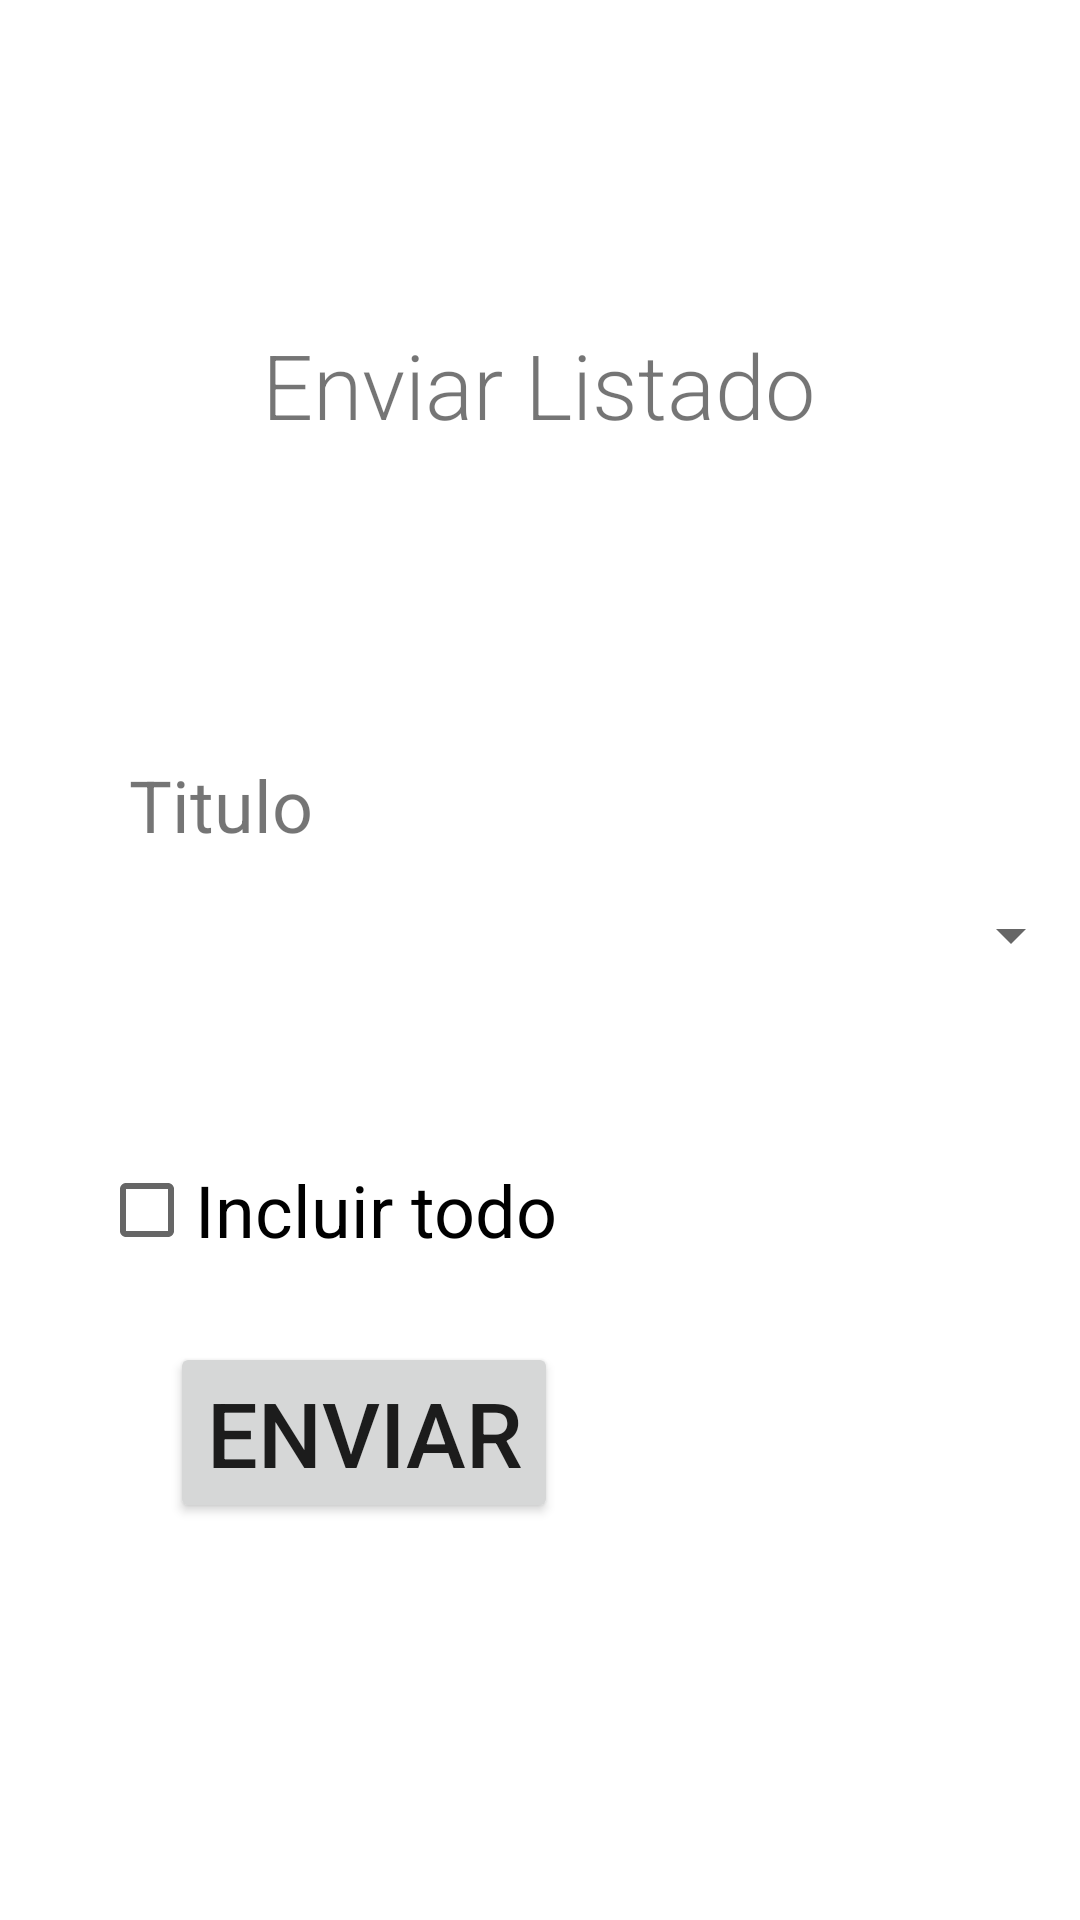

Produce the Android XML layout that renders to this screen, including the resource entries it uses.
<!-- AndroidManifest.xml: application theme Theme.PM1EX2 -->
<!-- res/layout/fragment_dashboard.xml -->
<?xml version="1.0" encoding="utf-8"?>
<androidx.constraintlayout.widget.ConstraintLayout xmlns:android="http://schemas.android.com/apk/res/android"
    xmlns:app="http://schemas.android.com/apk/res-auto"
    xmlns:tools="http://schemas.android.com/tools"
    android:layout_width="match_parent"
    android:layout_height="match_parent"
    tools:context=".ui.dashboard.DashboardFragment">

    <TextView
        android:id="@+id/textView"
        android:layout_width="wrap_content"
        android:layout_height="wrap_content"
        android:layout_marginTop="108dp"
        android:layout_marginBottom="1dp"
        android:fontFamily="sans-serif-light"
        android:text="Enviar Listado"
        android:textSize="30sp"
        app:layout_constraintBottom_toTopOf="@+id/dropSelect"
        app:layout_constraintEnd_toEndOf="parent"
        app:layout_constraintHorizontal_bias="0.498"
        app:layout_constraintStart_toStartOf="parent"
        app:layout_constraintTop_toTopOf="parent" />

    <Spinner
        android:id="@+id/dropSelect"
        android:layout_width="361dp"
        android:layout_height="39dp"
        android:layout_marginStart="32dp"
        android:layout_marginTop="144dp"
        android:layout_marginEnd="32dp"
        app:layout_constraintEnd_toEndOf="parent"
        app:layout_constraintStart_toStartOf="parent"
        app:layout_constraintTop_toBottomOf="@+id/textView" />

    <CheckBox
        android:id="@+id/ckAll"
        android:layout_width="wrap_content"
        android:layout_height="wrap_content"
        android:layout_marginStart="157dp"
        android:layout_marginTop="48dp"
        android:layout_marginEnd="174dp"
        android:text="Incluir todo"
        android:textSize="24sp"
        app:layout_constraintEnd_toEndOf="parent"
        app:layout_constraintHorizontal_bias="1.0"
        app:layout_constraintStart_toStartOf="parent"
        app:layout_constraintTop_toBottomOf="@+id/dropSelect" />

    <Button
        android:id="@+id/btnSend"
        android:layout_width="wrap_content"
        android:layout_height="wrap_content"
        android:layout_marginStart="155dp"
        android:layout_marginTop="20dp"
        android:layout_marginEnd="174dp"
        android:text="Enviar"
        android:textSize="30sp"
        app:layout_constraintEnd_toEndOf="parent"
        app:layout_constraintHorizontal_bias="1.0"
        app:layout_constraintStart_toStartOf="parent"
        app:layout_constraintTop_toBottomOf="@+id/ckAll" />

    <TextView
        android:id="@+id/textView2"
        android:layout_width="wrap_content"
        android:layout_height="wrap_content"
        android:layout_marginBottom="8dp"
        android:text="Titulo"
        android:textSize="24sp"
        app:layout_constraintBottom_toTopOf="@+id/dropSelect"
        app:layout_constraintEnd_toEndOf="parent"
        app:layout_constraintHorizontal_bias="0.144"
        app:layout_constraintStart_toStartOf="parent" />
</androidx.constraintlayout.widget.ConstraintLayout>
<!-- resources referenced by this layout -->
<resources>
  <style name="Theme.PM1EX2" parent="Theme.MaterialComponents.DayNight.DarkActionBar">
          
          <item name="colorPrimary">@color/purple_500</item>
          <item name="colorPrimaryVariant">@color/purple_700</item>
          <item name="colorOnPrimary">@color/white</item>
          
          <item name="colorSecondary">@color/teal_200</item>
          <item name="colorSecondaryVariant">@color/teal_700</item>
          <item name="colorOnSecondary">@color/black</item>
          
          <item name="android:statusBarColor" tools:targetApi="l">?attr/colorPrimaryVariant</item>
          
      </style>
  <!-- not gathered from this repository: default colours our renderer supplied (Android Studio template values) -->
  <color name="purple_500">#FF6200EE</color>
  <color name="purple_700">#FF3700B3</color>
  <color name="teal_200">#FF03DAC5</color>
  <color name="teal_700">#FF018786</color>
  <color name="black">#FF000000</color>
  <color name="white">#FFFFFFFF</color>
</resources>
